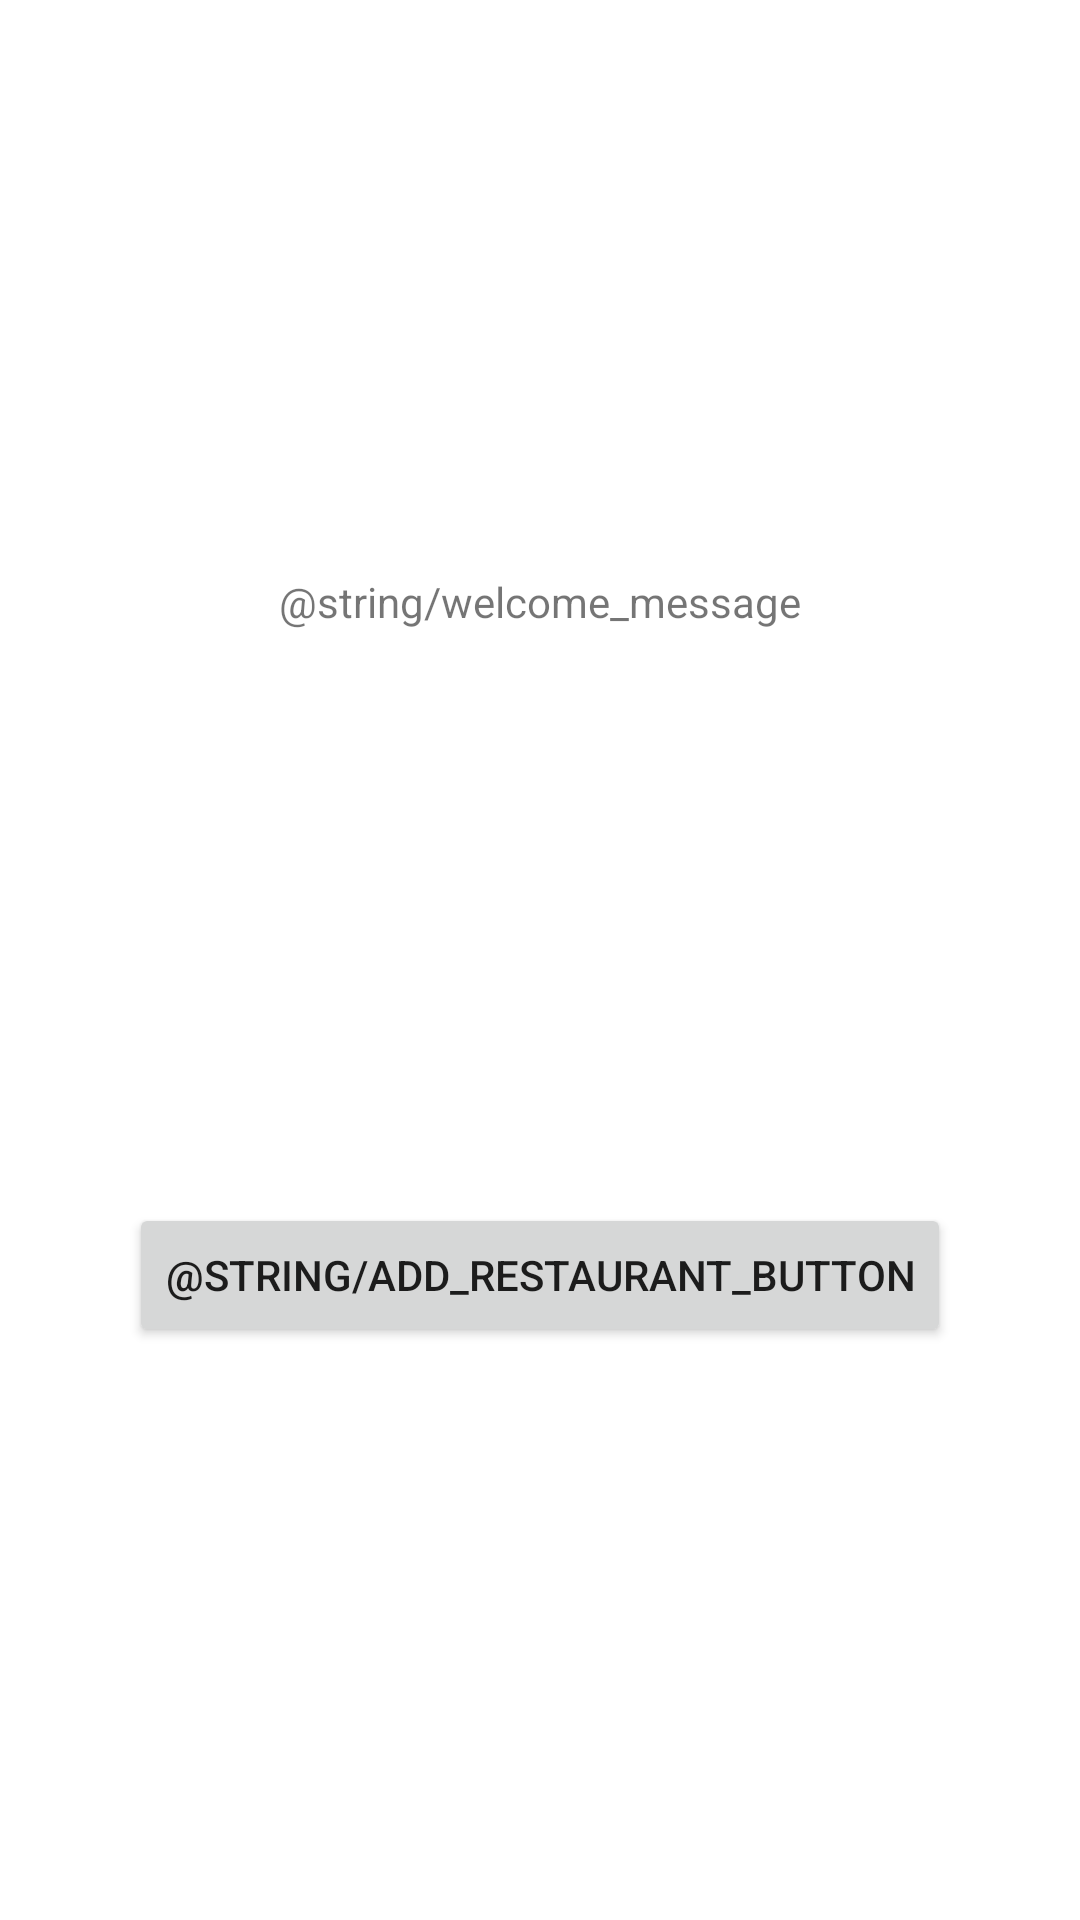

The Android layout XML behind this screen, and the referenced resources:
<!-- AndroidManifest.xml: application theme Theme.Servoo -->
<!-- res/layout/fragment_first.xml -->
<?xml version="1.0" encoding="utf-8"?>
<androidx.constraintlayout.widget.ConstraintLayout xmlns:android="http://schemas.android.com/apk/res/android"
    xmlns:app="http://schemas.android.com/apk/res-auto"
    xmlns:tools="http://schemas.android.com/tools"
    android:layout_width="match_parent"
    android:layout_height="match_parent"
    tools:context=".FirstFragment">

    <TextView
        android:id="@+id/textview_first"
        android:layout_width="wrap_content"
        android:layout_height="wrap_content"
        android:text="@string/welcome_message"
        app:layout_constraintBottom_toTopOf="@id/button_first"
        app:layout_constraintEnd_toEndOf="parent"
        app:layout_constraintStart_toStartOf="parent"
        app:layout_constraintTop_toTopOf="parent" />

    <Button
        android:id="@+id/button_first"
        android:layout_width="wrap_content"
        android:layout_height="wrap_content"
        android:text="@string/add_restaurant_button"
        app:layout_constraintBottom_toBottomOf="parent"
        app:layout_constraintEnd_toEndOf="parent"
        app:layout_constraintStart_toStartOf="parent"
        app:layout_constraintTop_toBottomOf="@id/textview_first" />

    <TextView
        android:id="@+id/textViewUserName"
        android:layout_width="wrap_content"
        android:layout_height="wrap_content"
        android:textSize="16sp"
        app:layout_constraintBottom_toTopOf="@+id/textview_first"
        app:layout_constraintEnd_toEndOf="parent"
        app:layout_constraintHorizontal_bias="0.498"
        app:layout_constraintStart_toStartOf="parent"
        app:layout_constraintTop_toTopOf="parent"
        app:layout_constraintVertical_bias="0.727" />
</androidx.constraintlayout.widget.ConstraintLayout>
<!-- resources referenced by this layout -->
<resources>
  <style name="Theme.Servoo" parent="Theme.MaterialComponents.DayNight.DarkActionBar">
          
          <item name="colorPrimary">@color/purple_500</item>
          <item name="colorPrimaryVariant">@color/purple_700</item>
          <item name="colorOnPrimary">@color/white</item>
          
          <item name="colorSecondary">@color/teal_200</item>
          <item name="colorSecondaryVariant">@color/teal_700</item>
          <item name="colorOnSecondary">@color/black</item>
          
          <item name="android:statusBarColor">?attr/colorPrimaryVariant</item>
          
      </style>
  <!-- not gathered from this repository: default colours our renderer supplied (Android Studio template values) -->
  <color name="purple_500">#FF6200EE</color>
  <color name="purple_700">#FF3700B3</color>
  <color name="teal_200">#FF03DAC5</color>
  <color name="teal_700">#FF018786</color>
  <color name="black">#FF000000</color>
  <color name="white">#FFFFFFFF</color>
</resources>
